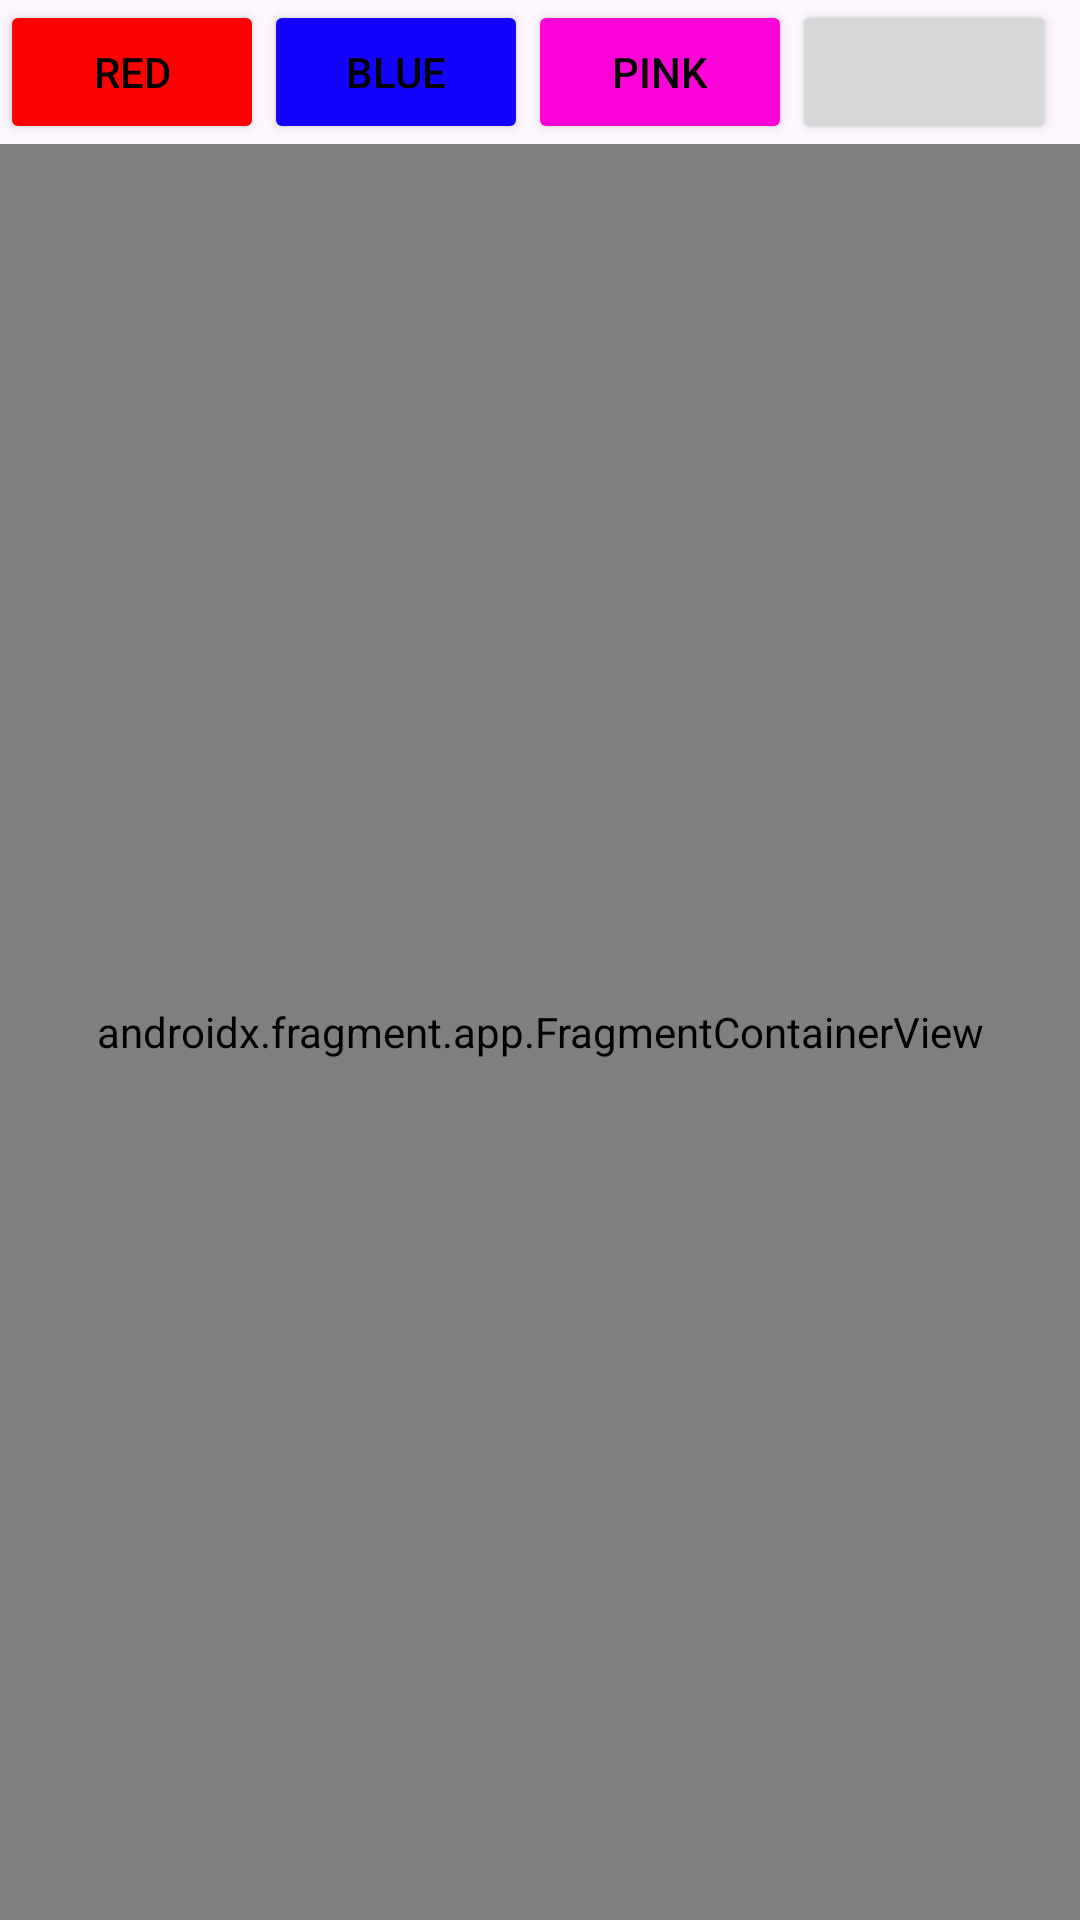

Write the Android layout XML for this screen, with the resource values it uses.
<!-- AndroidManifest.xml: application theme Theme.ColorPractice -->
<!-- res/layout/activity_live_data.xml -->
<?xml version="1.0" encoding="utf-8"?>
<layout xmlns:android="http://schemas.android.com/apk/res/android"
    xmlns:app="http://schemas.android.com/apk/res-auto"
    xmlns:tools="http://schemas.android.com/tools"
    tools:context=".livedatapackage.LiveDataActivity">

    <data>
        <variable
            name="activity"
            type="com.shivani.colorpractice.livedatapackage.LiveDataActivity" />
    </data>

    <LinearLayout
        android:layout_width="match_parent"
        android:layout_height="match_parent"
        android:orientation="vertical">

        <LinearLayout
            android:layout_width="wrap_content"
            android:layout_height="wrap_content"
            android:orientation="horizontal">

            <Button
                android:id="@+id/btnRed"
                android:layout_width="wrap_content"
                android:layout_height="wrap_content"
                android:backgroundTint="@color/Red"
                android:text="Red"
                android:onClick="@{()->activity.buttonClick(0)}"
                android:textColor="@color/black" />

            <Button
                android:id="@+id/btnBlue"
                android:layout_width="wrap_content"
                android:layout_height="wrap_content"
                android:backgroundTint="@color/Blue"
                android:text="Blue"
                android:onClick="@{()->activity.buttonClick(1)}"
                android:textColor="@color/black" />

            <Button
                android:id="@+id/btnPink"
                android:layout_width="wrap_content"
                android:layout_height="wrap_content"
                android:backgroundTint="@color/Pink"
                android:text="Pink"
                android:onClick="@{()->activity.buttonClick(2)}"
                android:textColor="@color/black" />

            <Button
                android:id="@+id/btnValue"
                android:layout_width="wrap_content"
                android:layout_height="wrap_content" />
        </LinearLayout>

        <androidx.fragment.app.FragmentContainerView
            android:id="@+id/fragment1"
            android:name="com.shivani.colorpractice.livedatapackage.LiveDataFragment"
            android:layout_width="match_parent"
            android:layout_height="match_parent" />
    </LinearLayout>
</layout>
<!-- resources referenced by this layout -->
<resources>
  <color name="Blue">#1403fc</color>
  <color name="Pink">#fc03d7</color>
  <color name="Red">#fc0303</color>
  <color name="black">#FF000000</color>
  <style name="Theme.ColorPractice" parent="Base.Theme.ColorPractice" />
  <style name="Base.Theme.ColorPractice" parent="Theme.Material3.DayNight.NoActionBar">
          
          
      </style>
</resources>
